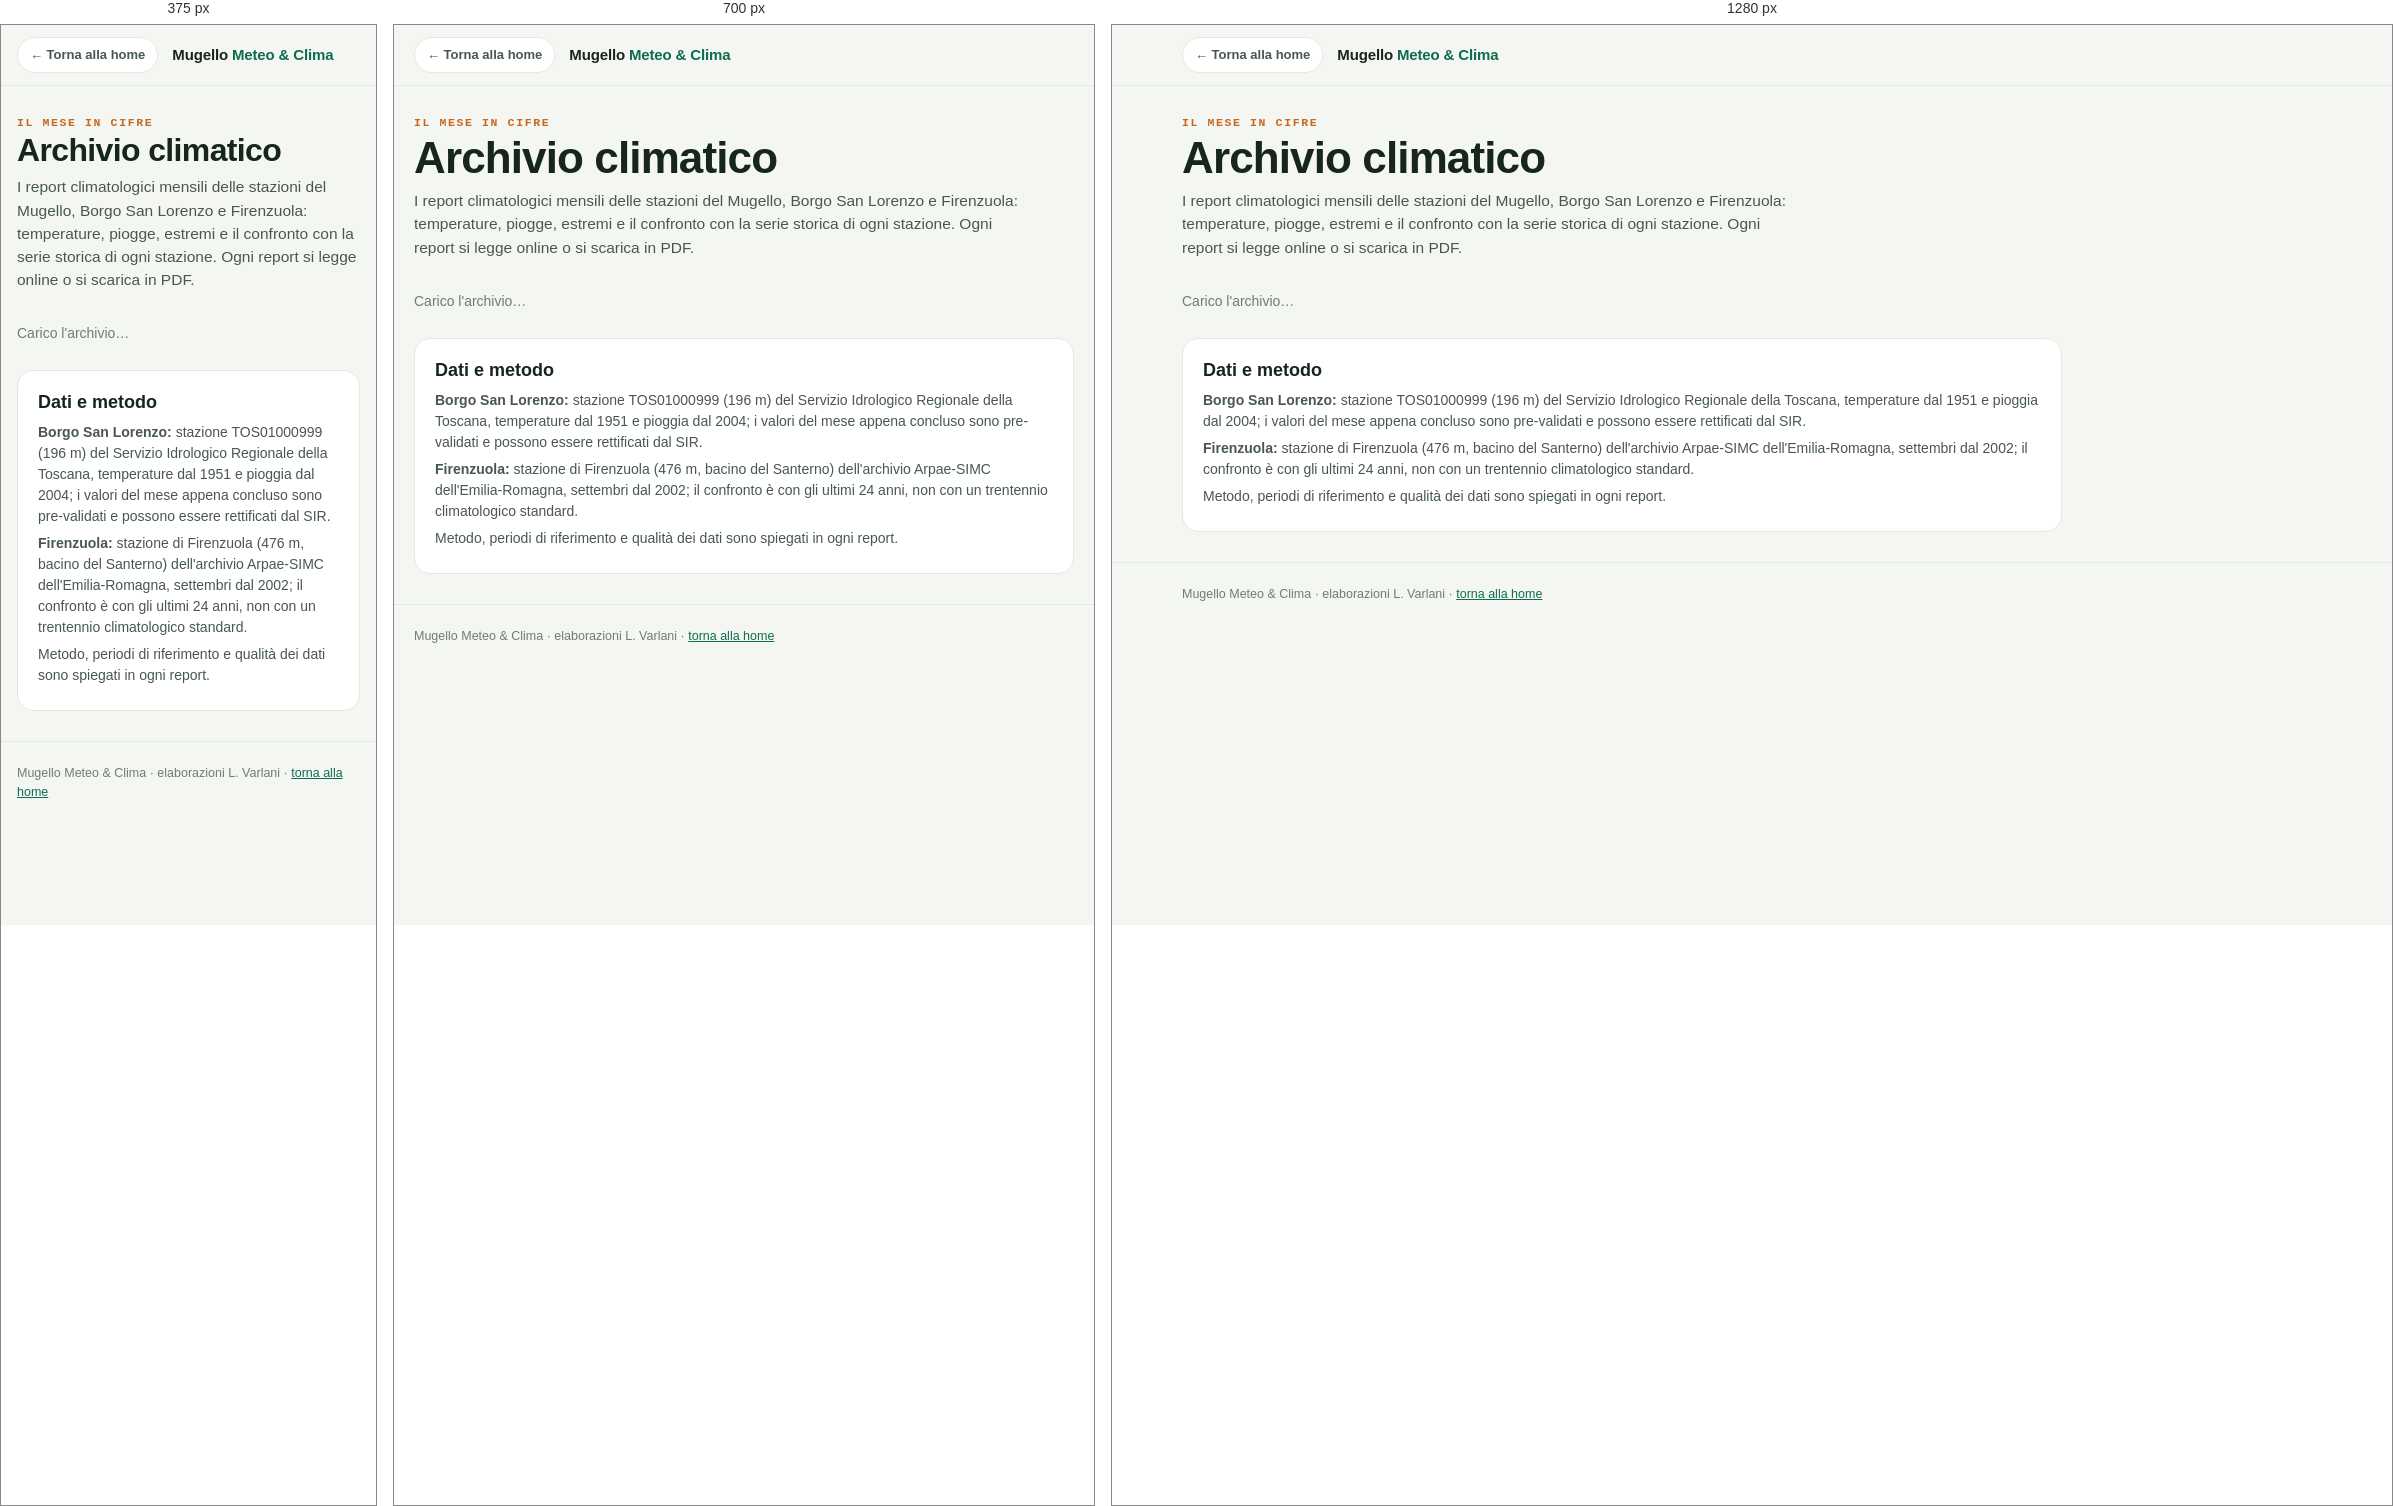
Rendered at 375 px, 700 px and 1280 px, left to right.

<!-- file: archivio-climatico.html -->
<!doctype html>
<html lang="it">
<head>
<meta charset="utf-8">
<meta name="viewport" content="width=device-width, initial-scale=1, viewport-fit=cover">
<title>Archivio climatico · Mugello Meteo & Clima</title>
<meta name="description" content="I report climatologici mensili del Mugello: temperature, piogge ed estremi di ogni mese a Borgo San Lorenzo e Firenzuola, confrontati con le serie storiche delle stazioni. Da leggere online o scaricare in PDF.">
<link rel="canonical" href="https://lucavarlani-max.github.io/mugello_meteoeclima/archivio-climatico.html">
<meta property="og:type" content="website">
<meta property="og:site_name" content="Mugello Meteo &amp; Clima">
<meta property="og:locale" content="it_IT">
<meta property="og:title" content="Archivio climatico · Il mese in cifre">
<meta property="og:description" content="I report climatologici mensili del Mugello: temperature, piogge ed estremi di ogni mese a Borgo San Lorenzo e Firenzuola, confrontati con le serie storiche delle stazioni. Da leggere online o scaricare in PDF.">
<meta property="og:url" content="https://lucavarlani-max.github.io/mugello_meteoeclima/archivio-climatico.html">
<meta property="og:image" content="https://lucavarlani-max.github.io/mugello_meteoeclima/og-image.jpg">
<meta property="og:image:secure_url" content="https://lucavarlani-max.github.io/mugello_meteoeclima/og-image.jpg">
<meta property="og:image:type" content="image/jpeg">
<meta property="og:image:width" content="1200">
<meta property="og:image:height" content="630">
<meta property="og:image:alt" content="Il lago di Bilancino e la vallata del Mugello visti dall'alto">
<meta name="twitter:card" content="summary_large_image">
<link rel="manifest" href="manifest.webmanifest">
<link rel="icon" href="favicon.svg" type="image/svg+xml">
<link rel="icon" href="favicon-64.png" sizes="64x64" type="image/png">
<link rel="apple-touch-icon" href="apple-touch-icon.png">
<link rel="preconnect" href="https://fonts.googleapis.com">
<link rel="preconnect" href="https://fonts.gstatic.com" crossorigin>
<link rel="stylesheet" href="https://fonts.googleapis.com/css2?family=Bricolage+Grotesque:opsz,wght@12..96,500;12..96,600;12..96,700;12..96,800&family=IBM+Plex+Sans:wght@400;500;600&family=IBM+Plex+Mono:wght@500;600&display=swap">
<style>
  :root{
    --bg:#f4f6f2; --panel:#ffffff; --panel-2:#fbfcfa;
    --ink:#16261f; --ink-soft:#48584f; --ink-faint:#6f7c74;
    --line:#e3e8e1; --line-soft:#eef1ec;
    --pine:#0f6b52; --pine-deep:#0a4f3c; --pine-tint:#e3f1eb;
    --amber:#c9671f;
    --cold:#2a64a8; --neutral:#f3f0ea; --warm:#b8431f;
    --shadow:0 1px 2px rgba(16,38,31,.05), 0 8px 24px -12px rgba(16,38,31,.18);
    --shadow-lift:0 2px 6px rgba(16,38,31,.07), 0 20px 44px -20px rgba(16,38,31,.28);
    --r:16px; --r-pill:999px; --maxw:1180px;
    --serif:"Bricolage Grotesque",system-ui,sans-serif;
    --sans:"IBM Plex Sans",system-ui,sans-serif;
    --mono:"IBM Plex Mono",ui-monospace,monospace;
  }
  @media (prefers-color-scheme:dark){
    :root:not([data-theme="light"]){
      --bg:#0e1613; --panel:#16211c; --panel-2:#131d18;
      --ink:#eaf2ec; --ink-soft:#adbcb2; --ink-faint:#8a998f;
      --line:#26332c; --line-soft:#1e2a24;
      --pine:#3ba883; --pine-deep:#69c8a4; --pine-tint:#183028;
      --amber:#c97a36;
      --cold:#3d78c0; --neutral:#26302b; --warm:#c8552c;
      --shadow:0 1px 2px rgba(0,0,0,.4), 0 12px 30px -16px rgba(0,0,0,.7);
      --shadow-lift:0 2px 6px rgba(0,0,0,.5), 0 24px 50px -22px rgba(0,0,0,.8);
    }
  }
  :root[data-theme="dark"]{
    --bg:#0e1613; --panel:#16211c; --panel-2:#131d18;
    --ink:#eaf2ec; --ink-soft:#adbcb2; --ink-faint:#8a998f;
    --line:#26332c; --line-soft:#1e2a24;
    --pine:#3ba883; --pine-deep:#69c8a4; --pine-tint:#183028;
    --amber:#c97a36;
    --cold:#3d78c0; --neutral:#26302b; --warm:#c8552c;
    --shadow:0 1px 2px rgba(0,0,0,.4), 0 12px 30px -16px rgba(0,0,0,.7);
    --shadow-lift:0 2px 6px rgba(0,0,0,.5), 0 24px 50px -22px rgba(0,0,0,.8);
  }
  *{box-sizing:border-box}
  html{color-scheme:light dark}
  body{margin:0;background:var(--bg);color:var(--ink);font-family:var(--sans);font-size:14px;line-height:1.5;-webkit-font-smoothing:antialiased;
    padding-top:env(safe-area-inset-top,0);padding-bottom:env(safe-area-inset-bottom,0)}
  a{color:var(--pine)}
  .wrap{max-width:var(--maxw);margin:0 auto;padding:0 20px}
  .top{position:sticky;top:env(safe-area-inset-top,0);z-index:20;background:color-mix(in srgb,var(--bg) 86%,transparent);
    backdrop-filter:blur(10px);border-bottom:1px solid var(--line);padding:12px 0}
  .top .wrap{display:flex;align-items:center;gap:12px;flex-wrap:wrap}
  .back{display:inline-flex;align-items:center;gap:7px;font-weight:600;text-decoration:none;color:var(--ink-soft);
    font-size:13px;padding:7px 12px;border:1px solid var(--line);border-radius:var(--r-pill);background:var(--panel)}
  .brand{font-family:var(--serif);font-weight:800;font-size:15px;margin-left:2px;letter-spacing:-.01em}
  .brand b{color:var(--pine)}
  .head{padding:28px 0 10px}
  .eyebrow{font-family:var(--mono);font-size:11.5px;letter-spacing:.14em;text-transform:uppercase;color:var(--amber);font-weight:600}
  h1{font-family:var(--serif);font-weight:800;letter-spacing:-.02em;font-size:44px;margin:.1em 0 .1em;line-height:1.05}
  .lead{color:var(--ink-soft);font-size:15.5px;max-width:72ch;margin:.5em 0}
  .grid{display:grid;grid-template-columns:repeat(auto-fill,minmax(320px,1fr));gap:16px;margin:26px 0 10px}
  .st{display:flex;flex-direction:column;background:var(--panel);border:1px solid var(--line);border-radius:var(--r);box-shadow:var(--shadow);overflow:hidden;
    text-decoration:none;color:inherit;transition:box-shadow .15s,transform .15s}
  a.st:hover{box-shadow:var(--shadow-lift);transform:translateY(-2px)}
  .st .band{height:74px;background:var(--line-soft)}
  .st .band svg{display:block;width:100%;height:100%}
  .st .body{padding:16px 18px 18px;display:flex;flex-direction:column;gap:6px;flex:1}
  .st .years{font-family:var(--mono);font-size:11.5px;color:var(--ink-faint);letter-spacing:.04em}
  .st h2{font-family:var(--serif);font-weight:800;font-size:24px;margin:0;letter-spacing:-.01em}
  .st p{margin:0;color:var(--ink-soft)}
  .st .kpi{display:grid;grid-template-columns:repeat(3,minmax(0,1fr));gap:10px;margin-top:8px}
  .st .kpi div{font-size:12px;color:var(--ink-faint)}
  .st .kpi b{display:block;font-family:var(--serif);font-size:19px;white-space:nowrap;color:var(--ink);font-weight:800}
  .st .go{margin-top:auto;padding-top:12px;font-weight:600;color:var(--pine)}
  .st.soon{border-style:dashed;box-shadow:none;background:transparent}
  /* foto della città come sfondo trasparente (opacità 20%, 30% per la scheda Italia) (se non si carica resta la scheda normale) */
  .st .body.ph{position:relative;isolation:isolate}
  .st .body.ph::before{content:"";position:absolute;inset:0;z-index:-1;pointer-events:none;
    background:var(--foto) center/cover no-repeat;opacity:var(--op,.2);filter:grayscale(.55);transition:opacity .3s;
    -webkit-mask-image:linear-gradient(to bottom,#000 0%,rgba(0,0,0,.8) 60%,rgba(0,0,0,.55) 100%);
            mask-image:linear-gradient(to bottom,#000 0%,rgba(0,0,0,.8) 60%,rgba(0,0,0,.55) 100%)}
  a.st:hover .body.ph::before{opacity:calc(var(--op,.2) + .08)}
  @media (prefers-color-scheme:dark){:root:not([data-theme="light"]) .st .body.ph::before{opacity:calc(var(--op,.2) + .04);filter:grayscale(.55) brightness(.9)}}
  :root[data-theme="dark"] .st .body.ph::before{opacity:calc(var(--op,.2) + .04);filter:grayscale(.55) brightness(.9)}
  .crediti{font-size:12px;color:var(--ink-faint);margin:4px 0 0}
  .crediti a{color:var(--ink-faint)}
  .st.soon .band{background:repeating-linear-gradient(135deg,var(--line-soft) 0 8px,transparent 8px 16px)}
  .about{background:var(--panel);border:1px solid var(--line);border-radius:var(--r);padding:18px 20px;margin:26px 0 10px;max-width:880px}
  .about h3{font-family:var(--serif);font-size:18px;margin:0 0 6px}
  .about p{margin:6px 0;color:var(--ink-soft)}
  .sec{margin:40px 0}
  .sh{display:flex;align-items:baseline;justify-content:space-between;gap:12px;margin-bottom:6px;flex-wrap:wrap}
  .sh h2{font-family:var(--serif);font-weight:700;font-size:24px;margin:0;letter-spacing:-.01em}
  .sh .src{font-family:var(--mono);font-size:11px;color:var(--ink-faint)}
  .sub2{color:var(--ink-soft);margin:0 0 14px;max-width:80ch}
  .card{background:var(--panel);border:1px solid var(--line);border-radius:var(--r);box-shadow:var(--shadow);padding:16px 18px;min-width:0}
  .card h3{font-family:var(--serif);font-size:17px;margin:0 0 8px}
  .more{display:inline-flex;align-items:center;gap:8px;font-weight:600;color:#fff;background:var(--pine);border-radius:var(--r-pill);padding:10px 18px;text-decoration:none;margin-top:14px}
  /* archivio dei report */
  .yr{font-family:var(--serif);font-weight:800;font-size:22px;margin:30px 0 12px;letter-spacing:-.01em}
  .reps{display:grid;gap:16px}
  .rep{background:var(--panel);border:1px solid var(--line);border-radius:var(--r);box-shadow:var(--shadow);padding:20px 22px;display:grid;grid-template-columns:minmax(0,1fr) minmax(0,1.15fr);gap:22px;align-items:start}
  .rep .eyebrow{font-size:11px}
  .rep h3{font-family:var(--serif);font-weight:800;font-size:28px;margin:4px 0 2px;letter-spacing:-.02em}
  .rep .sub{color:var(--ink-soft);margin:0 0 8px;font-size:15px}
  .rep .st2{font-family:var(--mono);font-size:11px;color:var(--ink-faint)}
  .rep .sint{color:var(--ink-soft);margin:10px 0 0}
  .rep .kp{display:grid;grid-template-columns:repeat(2,minmax(0,1fr));gap:10px}
  .rep .kp div{background:var(--panel-2);border:1px solid var(--line-soft);border-radius:12px;padding:10px 12px;border-top:3px solid var(--line)}
  .rep .kp div.caldo{border-top-color:var(--warm)} .rep .kp div.freddo{border-top-color:var(--cold)} .rep .kp div.pioggia{border-top-color:var(--cold)}
  .rep .kp span{display:block;font-family:var(--mono);font-size:10.5px;letter-spacing:.06em;text-transform:uppercase;color:var(--ink-faint)}
  .rep .kp b{display:block;font-family:var(--serif);font-size:22px;font-weight:800;margin:2px 0}
  .rep .kp small{font-size:12px;color:var(--ink-soft);line-height:1.35;display:block}
  .rep .acts{display:flex;gap:10px;flex-wrap:wrap;margin-top:14px}
  .btn{display:inline-flex;align-items:center;gap:8px;font-weight:600;font-size:14px;border-radius:var(--r-pill);padding:9px 16px;text-decoration:none;border:1px solid var(--pine);background:var(--pine);color:#fff}
  .btn.ghost{background:transparent;color:var(--pine)}
  .btn:hover{filter:brightness(1.08)}
  .empty{color:var(--ink-faint)}
  @media (max-width:760px){ .rep{grid-template-columns:1fr} .rep h3{font-size:24px} }
  .foot{border-top:1px solid var(--line);padding:22px 0 40px;color:var(--ink-faint);font-size:12.5px;margin-top:30px}
  @media (max-width:640px){ .wrap{padding:0 16px} h1{font-size:32px} }
</style>
<script src="analytics.js" defer></script>
<script src="menu.js" defer></script>
</head>
<body>
  <div class="top"><div class="wrap">
    <a class="back" href="index.html">← Torna alla home</a>
    <span class="brand">Mugello <b>Meteo &amp; Clima</b></span>
  </div></div>

  <main class="wrap">
    <header class="head">
      <div class="eyebrow">Il mese in cifre</div>
      <h1>Archivio climatico</h1>
      <p class="lead">I report climatologici mensili delle stazioni del Mugello, Borgo San Lorenzo e Firenzuola: temperature, piogge, estremi e il confronto con la serie storica di ogni stazione. Ogni report si legge online o si scarica in PDF.</p>
    </header>

    <div id="arch"><p class="empty">Carico l'archivio…</p></div>

    <div class="about">
      <h3>Dati e metodo</h3>
      <p><b>Borgo San Lorenzo:</b> stazione TOS01000999 (196 m) del Servizio Idrologico Regionale della Toscana, temperature dal 1951 e pioggia dal 2004; i valori del mese appena concluso sono pre-validati e possono essere rettificati dal SIR.</p>
      <p><b>Firenzuola:</b> stazione di Firenzuola (476 m, bacino del Santerno) dell'archivio Arpae-SIMC dell'Emilia-Romagna, settembri dal 2002; il confronto è con gli ultimi 24 anni, non con un trentennio climatologico standard.</p>
      <p>Metodo, periodi di riferimento e qualità dei dati sono spiegati in ogni report.</p>
    </div>
  </main>

  <footer class="foot"><div class="wrap">Mugello Meteo &amp; Clima · elaborazioni L. Varlani · <a href="index.html">torna alla home</a></div></footer>

<script>
(function(){
  const esc=s=>String(s==null?"":s).replace(/[&<>"]/g,c=>({"&":"&amp;","<":"&lt;",">":"&gt;",'"':"&quot;"}[c]));
  fetch("./data/report-clima.json").then(r=>r.json()).then(d=>{
    const R=(d.report||[]).slice().sort((a,b)=>b.mese.localeCompare(a.mese));
    if(!R.length){document.getElementById("arch").innerHTML='<p class="empty">Nessun report ancora pubblicato.</p>';return;}
    const anni=[...new Set(R.map(r=>r.mese.slice(0,4)))];
    document.getElementById("arch").innerHTML=anni.map(y=>`<h2 class="yr">${y}</h2><div class="reps">`+R.filter(r=>r.mese.startsWith(y)).map(r=>`
      <article class="rep" id="m${esc(r.mese)}-${esc((r.luogo||"").toLowerCase().replace(/[^a-z]+/g,"-"))}">
        <div>
          <div class="eyebrow">Report climatologico · ${esc(r.luogo)}</div>
          <h3>${esc(r.titolo)}</h3>
          <p class="sub">${esc(r.sottotitolo)}</p>
          <div class="st2">${esc(r.stazione)}</div>
          <p class="sint">${esc(r.sintesi)}</p>
          <div class="acts">
            <a class="btn" href="${esc(r.html||r.pdf)}" target="_blank" rel="noopener">${r.html?"Apri il report →":"Leggi il report (PDF) →"}</a>
            <a class="btn ghost" href="${esc(r.pdf)}" download>⬇ Scarica il PDF${r.pdf_kb?` (${Math.round(r.pdf_kb)} KB)`:""}</a>
          </div>
        </div>
        <div class="kp">${(r.kpi||[]).map(k=>`<div class="${esc(k.t)}"><span>${esc(k.k)}</span><b>${esc(k.v)}</b><small>${esc(k.d)}</small></div>`).join("")}</div>
      </article>`).join("")+`</div>`).join("");
  }).catch(()=>{document.getElementById("arch").innerHTML='<p class="empty">Archivio non disponibile al momento.</p>';});
})();
</script>
<script>if('serviceWorker' in navigator){window.addEventListener('load',function(){navigator.serviceWorker.register('./sw.js').catch(function(){});});}</script>
</body>
</html>